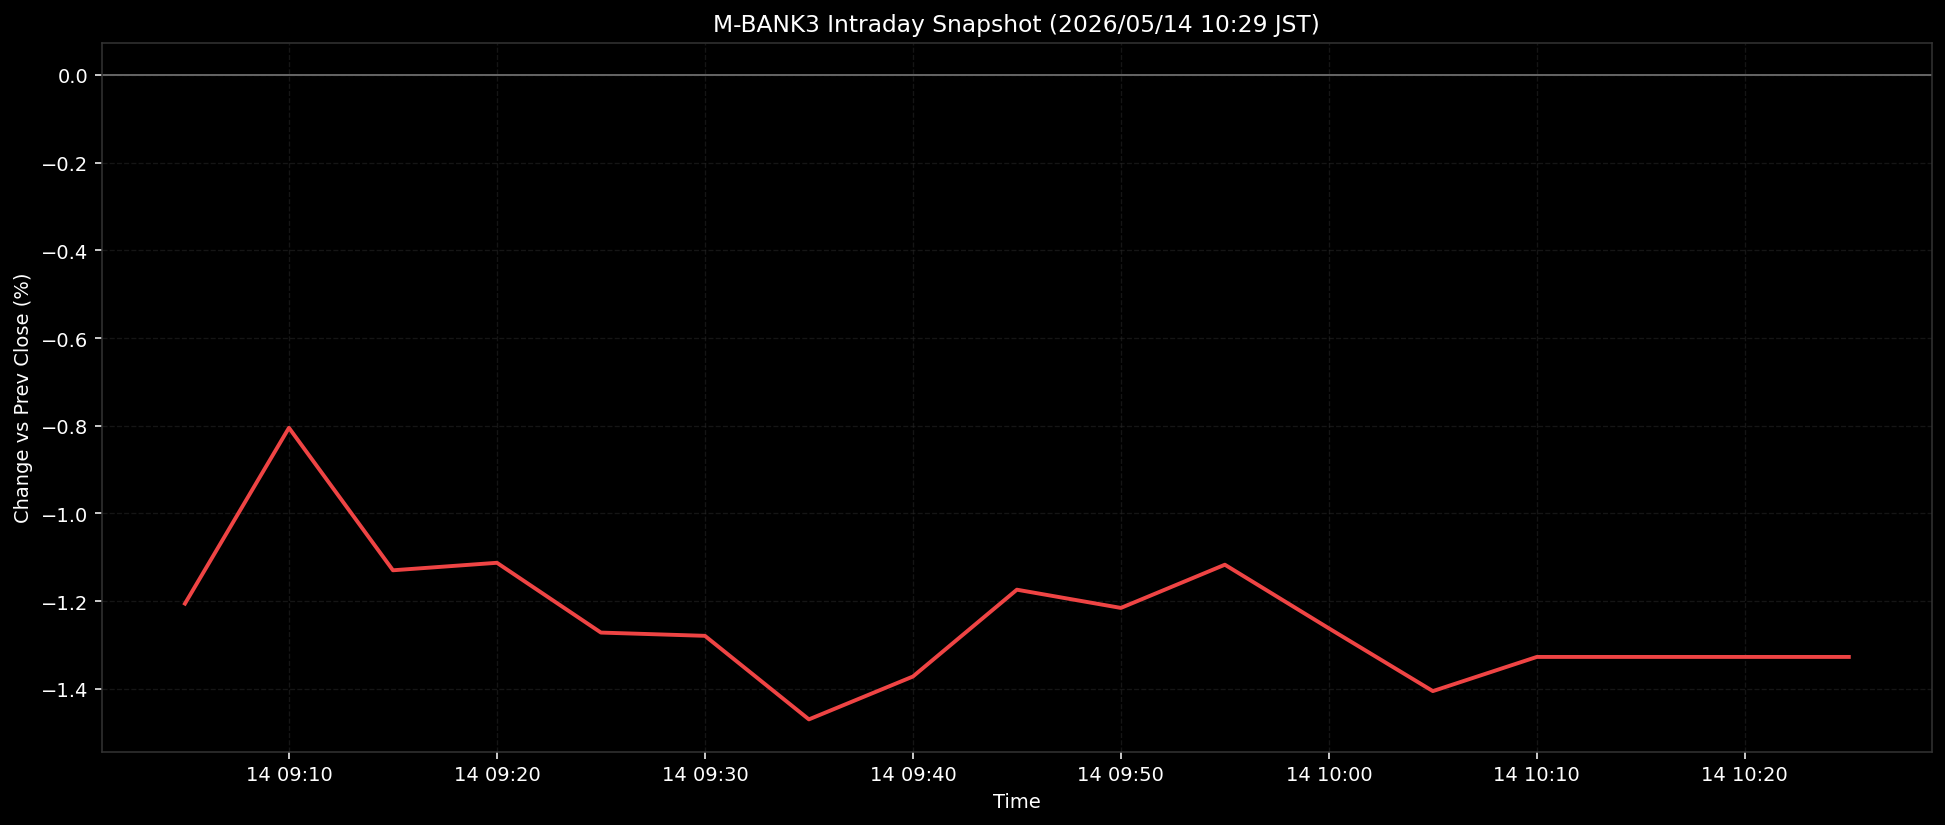

The data file committed next to this chart (first rows):
ts, pct
2026-05-14T09:05:00+0900, -1.206
2026-05-14T09:10:00+0900, -0.8048
2026-05-14T09:15:00+0900, -1.13
2026-05-14T09:20:00+0900, -1.113
2026-05-14T09:25:00+0900, -1.272
2026-05-14T09:30:00+0900, -1.279
2026-05-14T09:35:00+0900, -1.47
2026-05-14T09:40:00+0900, -1.372
2026-05-14T09:45:00+0900, -1.174
2026-05-14T09:50:00+0900, -1.215
2026-05-14T09:55:00+0900, -1.117
2026-05-14T10:00:00+0900, -1.262
2026-05-14T10:05:00+0900, -1.405
2026-05-14T10:10:00+0900, -1.327
2026-05-14T10:15:00+0900, -1.327
2026-05-14T10:20:00+0900, -1.327
2026-05-14T10:25:00+0900, -1.327
